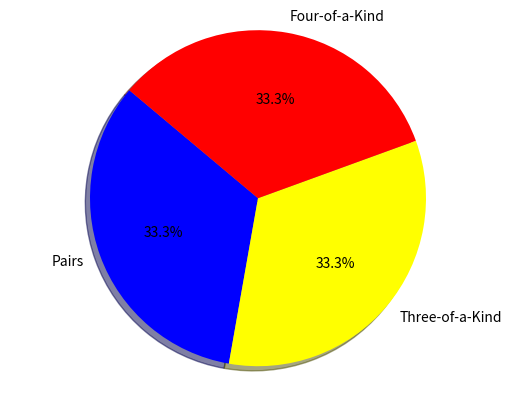

The script that saved this image:
# -*- coding: utf-8 -*-

import itertools

all_combinations = list(itertools.combinations(range(52), 5))

from collections import Counter

for combination in all_combinations:
    #converting the combinations into a list of integers.
    int_list = []
    
for card in combination:
    int_list.append(card)
#Counter is used to count the number of each card in hand.
    counts = Counter(int_list)
#counts checks for pairs/three-of-a-kinds/four-of-a-kinds.
    num_pairs = 1
    num_three_of_a_kind = 1
    num_four_of_a_kind = 1

for key, value in counts.items():
    if value == 2:
        num_pairs += 1
    elif value == 3:
        num_three_of_a_kind += 1
    elif value == 4:
        num_four_of_a_kind += 1
#check for all cards that have the same suit.

import matplotlib.pyplot as plt

labels = ['Pairs', 'Three-of-a-Kind', 'Four-of-a-Kind']

sizes = [num_pairs, num_three_of_a_kind, num_four_of_a_kind]

colors = ['blue', 'yellow', 'red']

explode = (0, 0, 0)

plt.pie(sizes, explode = explode, labels = labels, colors = colors, autopct = '%1.1f%%', shadow = True, startangle = 140)

plt.axis('equal')
plt.show()